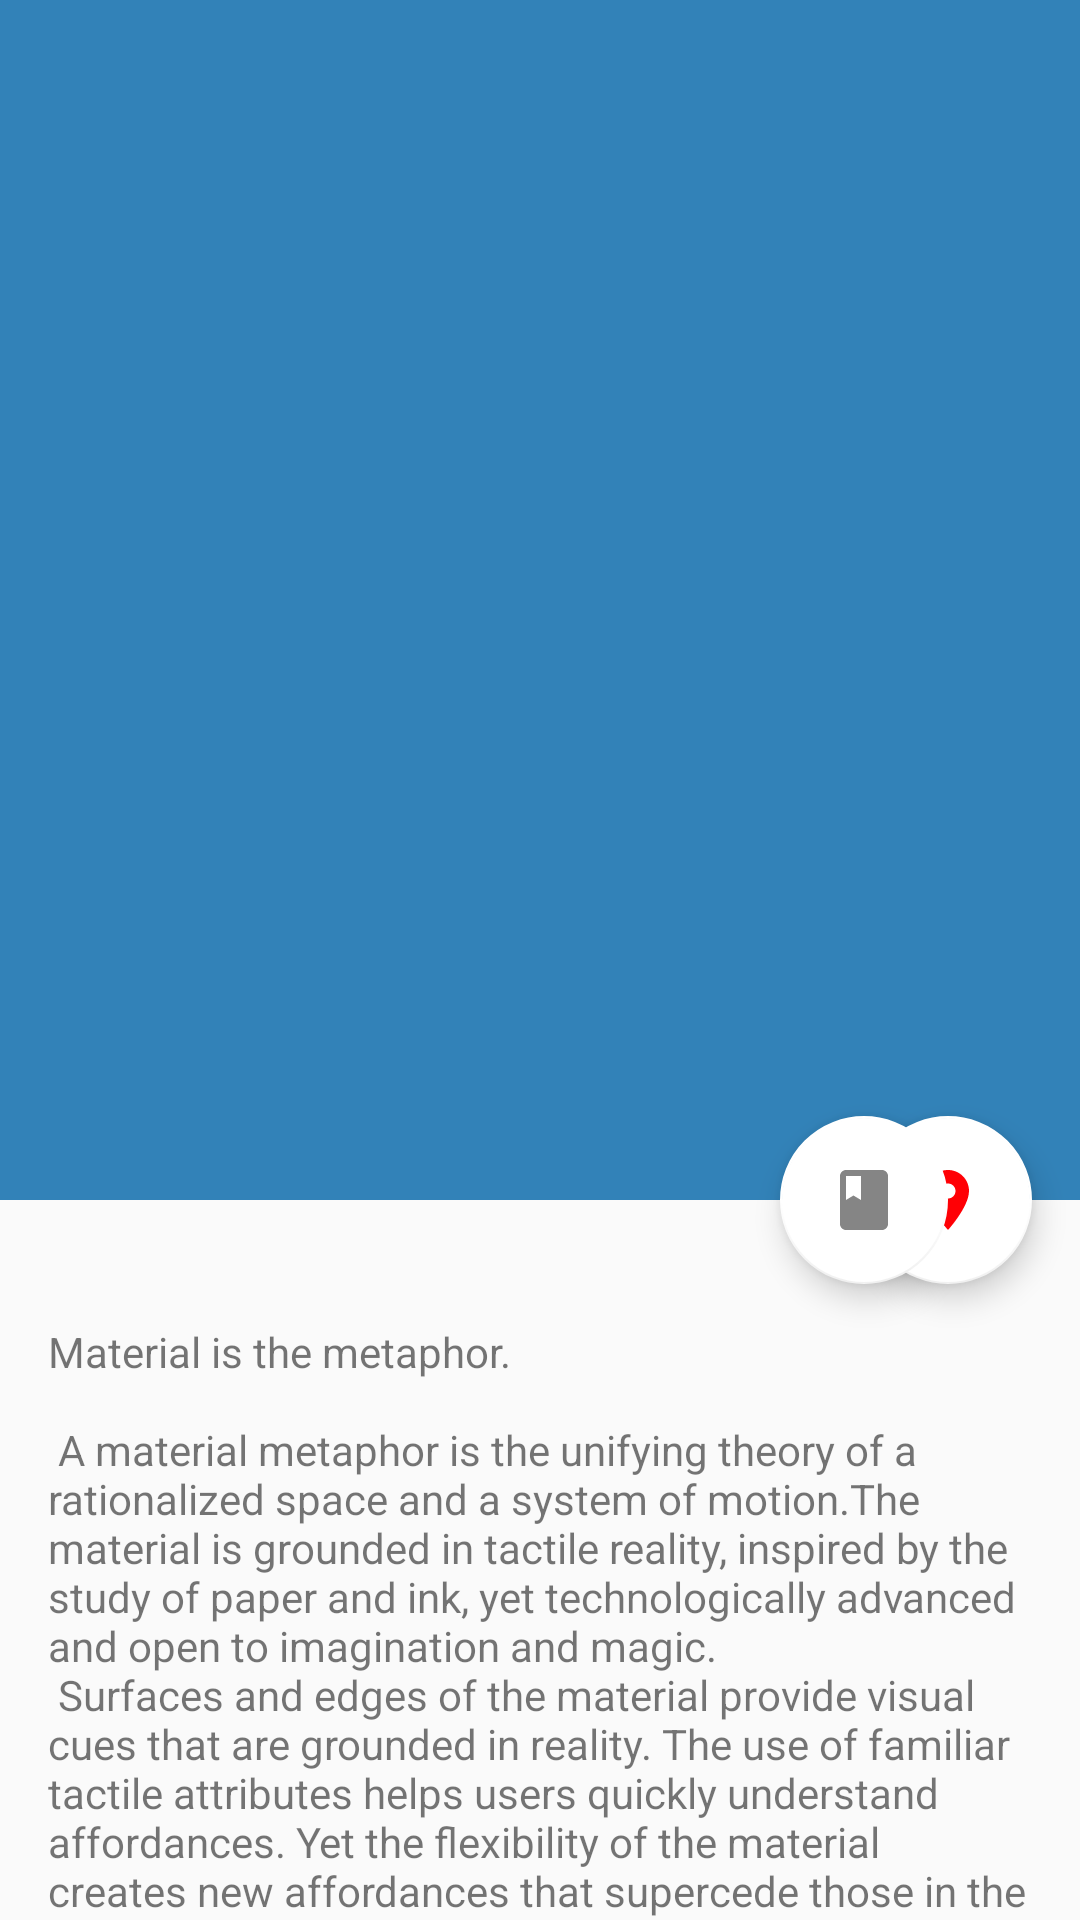

Layout XML and referenced resources for this Android screen:
<!-- AndroidManifest.xml: activity theme AppTheme.NoActionBar -->
<!-- res/layout/activity_artikel.xml -->
<?xml version="1.0" encoding="utf-8"?>

<androidx.coordinatorlayout.widget.CoordinatorLayout xmlns:android="http://schemas.android.com/apk/res/android"
    xmlns:app="http://schemas.android.com/apk/res-auto"
    xmlns:tools="http://schemas.android.com/tools"
    android:layout_width="match_parent"
    android:layout_height="match_parent"
    android:fitsSystemWindows="true"
    tools:context=".ArtikelActivity">

    <com.google.android.material.appbar.AppBarLayout
        android:id="@+id/app_bar"
        android:layout_width="match_parent"
        android:layout_height="@dimen/app_bar_height"
        android:fitsSystemWindows="true"
        android:theme="@style/AppTheme.AppBarOverlay">

        <com.google.android.material.appbar.CollapsingToolbarLayout
            android:id="@+id/toolbar_layout"
            android:layout_width="match_parent"
            android:layout_height="match_parent"
            android:fitsSystemWindows="true"
            app:contentScrim="?attr/colorPrimary"
            app:layout_scrollFlags="scroll|exitUntilCollapsed"
            app:toolbarId="@+id/toolbar">
            <ImageView
                android:id="@+id/iv_detail_photo"
                android:layout_width="match_parent"
                android:layout_height="match_parent"
                android:fitsSystemWindows="true"
                android:scaleType="centerCrop"
                android:src="@drawable/ic_launcher_background"
                app:layout_collapseMode="parallax" />

            <androidx.appcompat.widget.Toolbar
                android:id="@+id/toolbar"
                android:layout_width="match_parent"
                android:layout_height="?attr/actionBarSize"
                app:layout_collapseMode="pin"
                app:popupTheme="@style/AppTheme.PopupOverlay" />

        </com.google.android.material.appbar.CollapsingToolbarLayout>
    </com.google.android.material.appbar.AppBarLayout>

    <include layout="@layout/content_scrolling" />

    <com.google.android.material.floatingactionbutton.FloatingActionButton
        android:id="@+id/fab"
        android:layout_width="wrap_content"
        android:layout_height="wrap_content"
        android:layout_margin="@dimen/fab_margin"
        app:layout_anchor="@id/app_bar"
        app:layout_anchorGravity="bottom|end"
        app:srcCompat="@drawable/ic_baseline_location_on_24" />

    <com.google.android.material.floatingactionbutton.FloatingActionButton

        android:id="@+id/pesan_tiket"
        android:layout_width="170dp"
        android:layout_height="wrap_content"
        android:layout_marginStart="260dp"
        app:layout_anchor="@+id/app_bar"
        app:layout_anchorGravity="bottom"
        app:srcCompat="@drawable/ic_action_pesan" />


</androidx.coordinatorlayout.widget.CoordinatorLayout>
<!-- res/layout/content_scrolling.xml (included above) -->
<?xml version="1.0" encoding="utf-8"?>

<androidx.core.widget.NestedScrollView xmlns:android="http://schemas.android.com/apk/res/android"
    xmlns:app="http://schemas.android.com/apk/res-auto"
    xmlns:tools="http://schemas.android.com/tools"
    android:layout_width="match_parent"
    android:layout_height="match_parent"
    app:layout_behavior="@string/appbar_scrolling_view_behavior"
    tools:context=".ArtikelActivity"
    tools:showIn="@layout/activity_artikel">


    <TextView
        android:id="@+id/tv_detail_description"
        android:paddingTop="25dp"
        android:layout_width="wrap_content"
        android:layout_height="wrap_content"
        android:layout_margin="@dimen/text_margin"
        android:text="@string/large_text" />

</androidx.core.widget.NestedScrollView>
<!-- resources referenced by this layout -->
<resources>
  <dimen name="app_bar_height">400dp</dimen>
  <dimen name="fab_margin">16dp</dimen>
  <dimen name="text_margin">16dp</dimen>
</resources>
